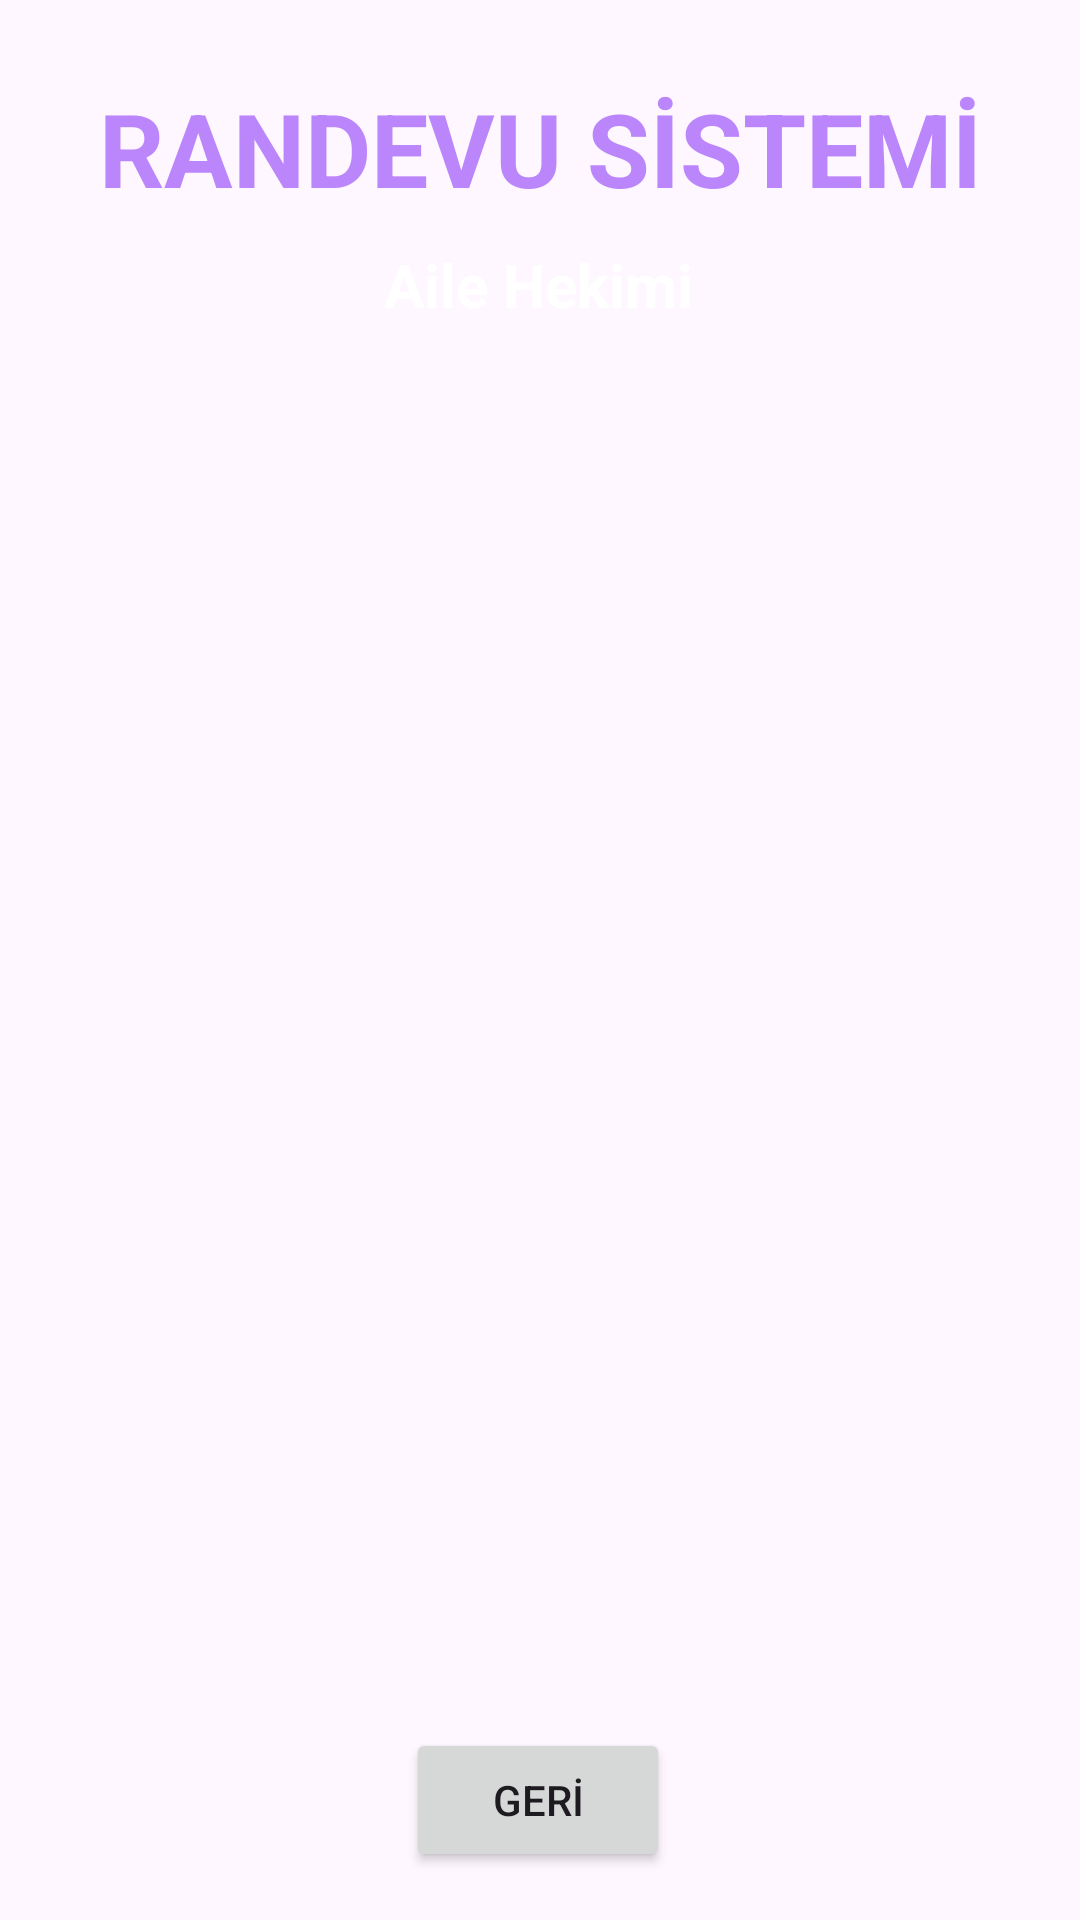

This screen was rendered from an Android layout file. Write that file and the resources it references.
<!-- AndroidManifest.xml: application theme Theme.Randevusistemi -->
<!-- res/layout/activity_doctor_details.xml -->
<?xml version="1.0" encoding="utf-8"?>
<androidx.constraintlayout.widget.ConstraintLayout xmlns:android="http://schemas.android.com/apk/res/android"
    xmlns:app="http://schemas.android.com/apk/res-auto"
    xmlns:tools="http://schemas.android.com/tools"
    android:id="@+id/main"
    android:layout_width="match_parent"
    android:layout_height="match_parent"
    android:background="@drawable/back1"
    tools:context=".DoctorDetailsActivity">

    <TextView
        android:id="@+id/textViewDDName"
        android:layout_width="wrap_content"
        android:layout_height="wrap_content"
        android:text="RANDEVU SİSTEMİ"
        android:textColor="@color/purple_200"
        android:textSize="34sp"
        android:textStyle="bold"
        app:layout_constraintBottom_toBottomOf="parent"
        app:layout_constraintEnd_toEndOf="parent"
        app:layout_constraintStart_toStartOf="parent"
        app:layout_constraintTop_toTopOf="parent"
        app:layout_constraintVertical_bias="0.045"/>

    <TextView
        android:id="@+id/textViewODTitle"
        android:layout_width="wrap_content"
        android:layout_height="wrap_content"
        android:text="Aile Hekimi"
        android:textColor="@color/colorWhite"
        android:textSize="20sp"
        android:textStyle="bold"
        app:layout_constraintBottom_toBottomOf="parent"
        app:layout_constraintEnd_toEndOf="parent"
        app:layout_constraintHorizontal_bias="0.498"
        app:layout_constraintStart_toStartOf="parent"
        app:layout_constraintTop_toTopOf="@+id/textViewDDName"
        app:layout_constraintVertical_bias="0.093" />

    <ListView
        android:id="@+id/listViewBM"
        android:layout_width="350dp"
        android:layout_height="500dp"
        android:layout_margin="10dp"
        android:layout_marginStart="16dp"
        android:layout_marginTop="16dp"
        android:layout_marginEnd="16dp"
        app:layout_constraintBottom_toBottomOf="parent"
        app:layout_constraintEnd_toEndOf="parent"
        app:layout_constraintStart_toStartOf="parent"
        app:layout_constraintTop_toTopOf="@+id/textViewODTitle" />

    <Button
        android:id="@+id/buttonBMBack"
        android:layout_width="wrap_content"
        android:layout_height="wrap_content"
        android:layout_marginBottom="16dp"
        android:text="GERİ"
        app:layout_constraintBottom_toBottomOf="parent"
        app:layout_constraintEnd_toEndOf="parent"
        app:layout_constraintHorizontal_bias="0.498"
        app:layout_constraintStart_toStartOf="parent" />


</androidx.constraintlayout.widget.ConstraintLayout>
<!-- resources referenced by this layout -->
<resources>
  <color name="colorWhite">#FFFFFF</color>
  <color name="purple_200">#FFBB86FC</color>
  <style name="Theme.Randevusistemi" parent="Base.Theme.Randevusistemi" />
  <style name="Base.Theme.Randevusistemi" parent="Theme.Material3.DayNight.NoActionBar">
          
          
      </style>
</resources>
